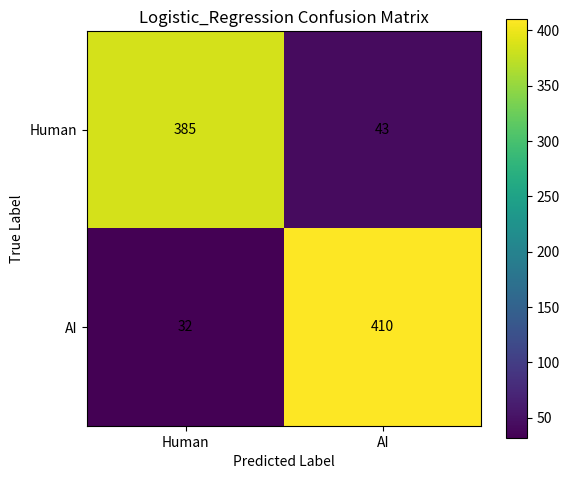

Reproduce this figure in Python. (Note: this script raises an exception after producing the figure.)
import matplotlib.pyplot as plt
import numpy as np

models = {
    "Logistic_Regression": {
        "cm": np.array([[385, 43], [32, 410]]),
        "fpr": [0, 0.03, 0.08, 1],
        "tpr": [0, 0.90, 0.97, 1],
        "auc": 0.9725
    },
    "Random_Forest": {
        "cm": np.array([[374, 54], [60, 382]]),
        "fpr": [0, 0.07, 0.12, 1],
        "tpr": [0, 0.84, 0.95, 1],
        "auc": 0.9540
    },
    "SVM": {
        "cm": np.array([[402, 26], [29, 413]]),
        "fpr": [0, 0.02, 0.06, 1],
        "tpr": [0, 0.93, 0.98, 1],
        "auc": 0.9822
    }
}

labels = ["Human", "AI"]

for name, data in models.items():
    cm = data["cm"]

    # Confusion Matrix
    plt.figure(figsize=(6, 5))
    plt.imshow(cm)
    plt.title(f"{name} Confusion Matrix")
    plt.xlabel("Predicted Label")
    plt.ylabel("True Label")
    plt.xticks([0, 1], labels)
    plt.yticks([0, 1], labels)
    plt.colorbar()

    for i in range(2):
        for j in range(2):
            plt.text(j, i, str(cm[i, j]), ha="center", va="center")

    plt.tight_layout()
    plt.savefig(f"reports/figures/{name}_confusion_matrix.png", dpi=300)
    plt.close()

    # ROC Curve
    plt.figure(figsize=(6, 5))
    plt.plot(data["fpr"], data["tpr"], marker="o", label=f"AUC = {data['auc']:.4f}")
    plt.plot([0, 1], [0, 1], linestyle="--")
    plt.title(f"{name} ROC Curve")
    plt.xlabel("False Positive Rate")
    plt.ylabel("True Positive Rate")
    plt.legend()
    plt.tight_layout()
    plt.savefig(f"reports/figures/{name}_roc_curve.png", dpi=300)
    plt.close()

print("Figures created successfully.")
